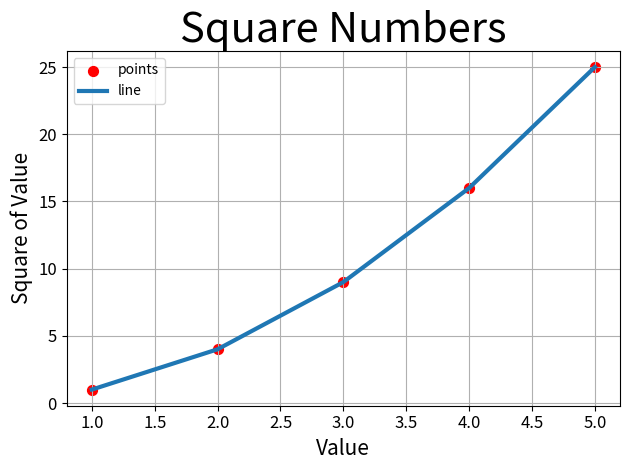

Generate this figure with matplotlib:
# ...existing code...
import matplotlib.pyplot as plt
import seaborn as sns


input_values = [1, 2, 3, 4, 5]
squares = [1, 4, 9, 16, 25]

fig, ax = plt.subplots()

# Показываем все точки и линию
ax.scatter(input_values, squares, s=50, c='red', label='points')
ax.plot(input_values, squares, linewidth=3, label='line')

ax.set_title('Square Numbers', fontsize=30)
ax.set_xlabel('Value', fontsize=15)
ax.set_ylabel('Square of Value', fontsize=15)
ax.tick_params(axis='both', labelsize=12)
ax.grid()
ax.legend()
fig.tight_layout()
plt.show()
